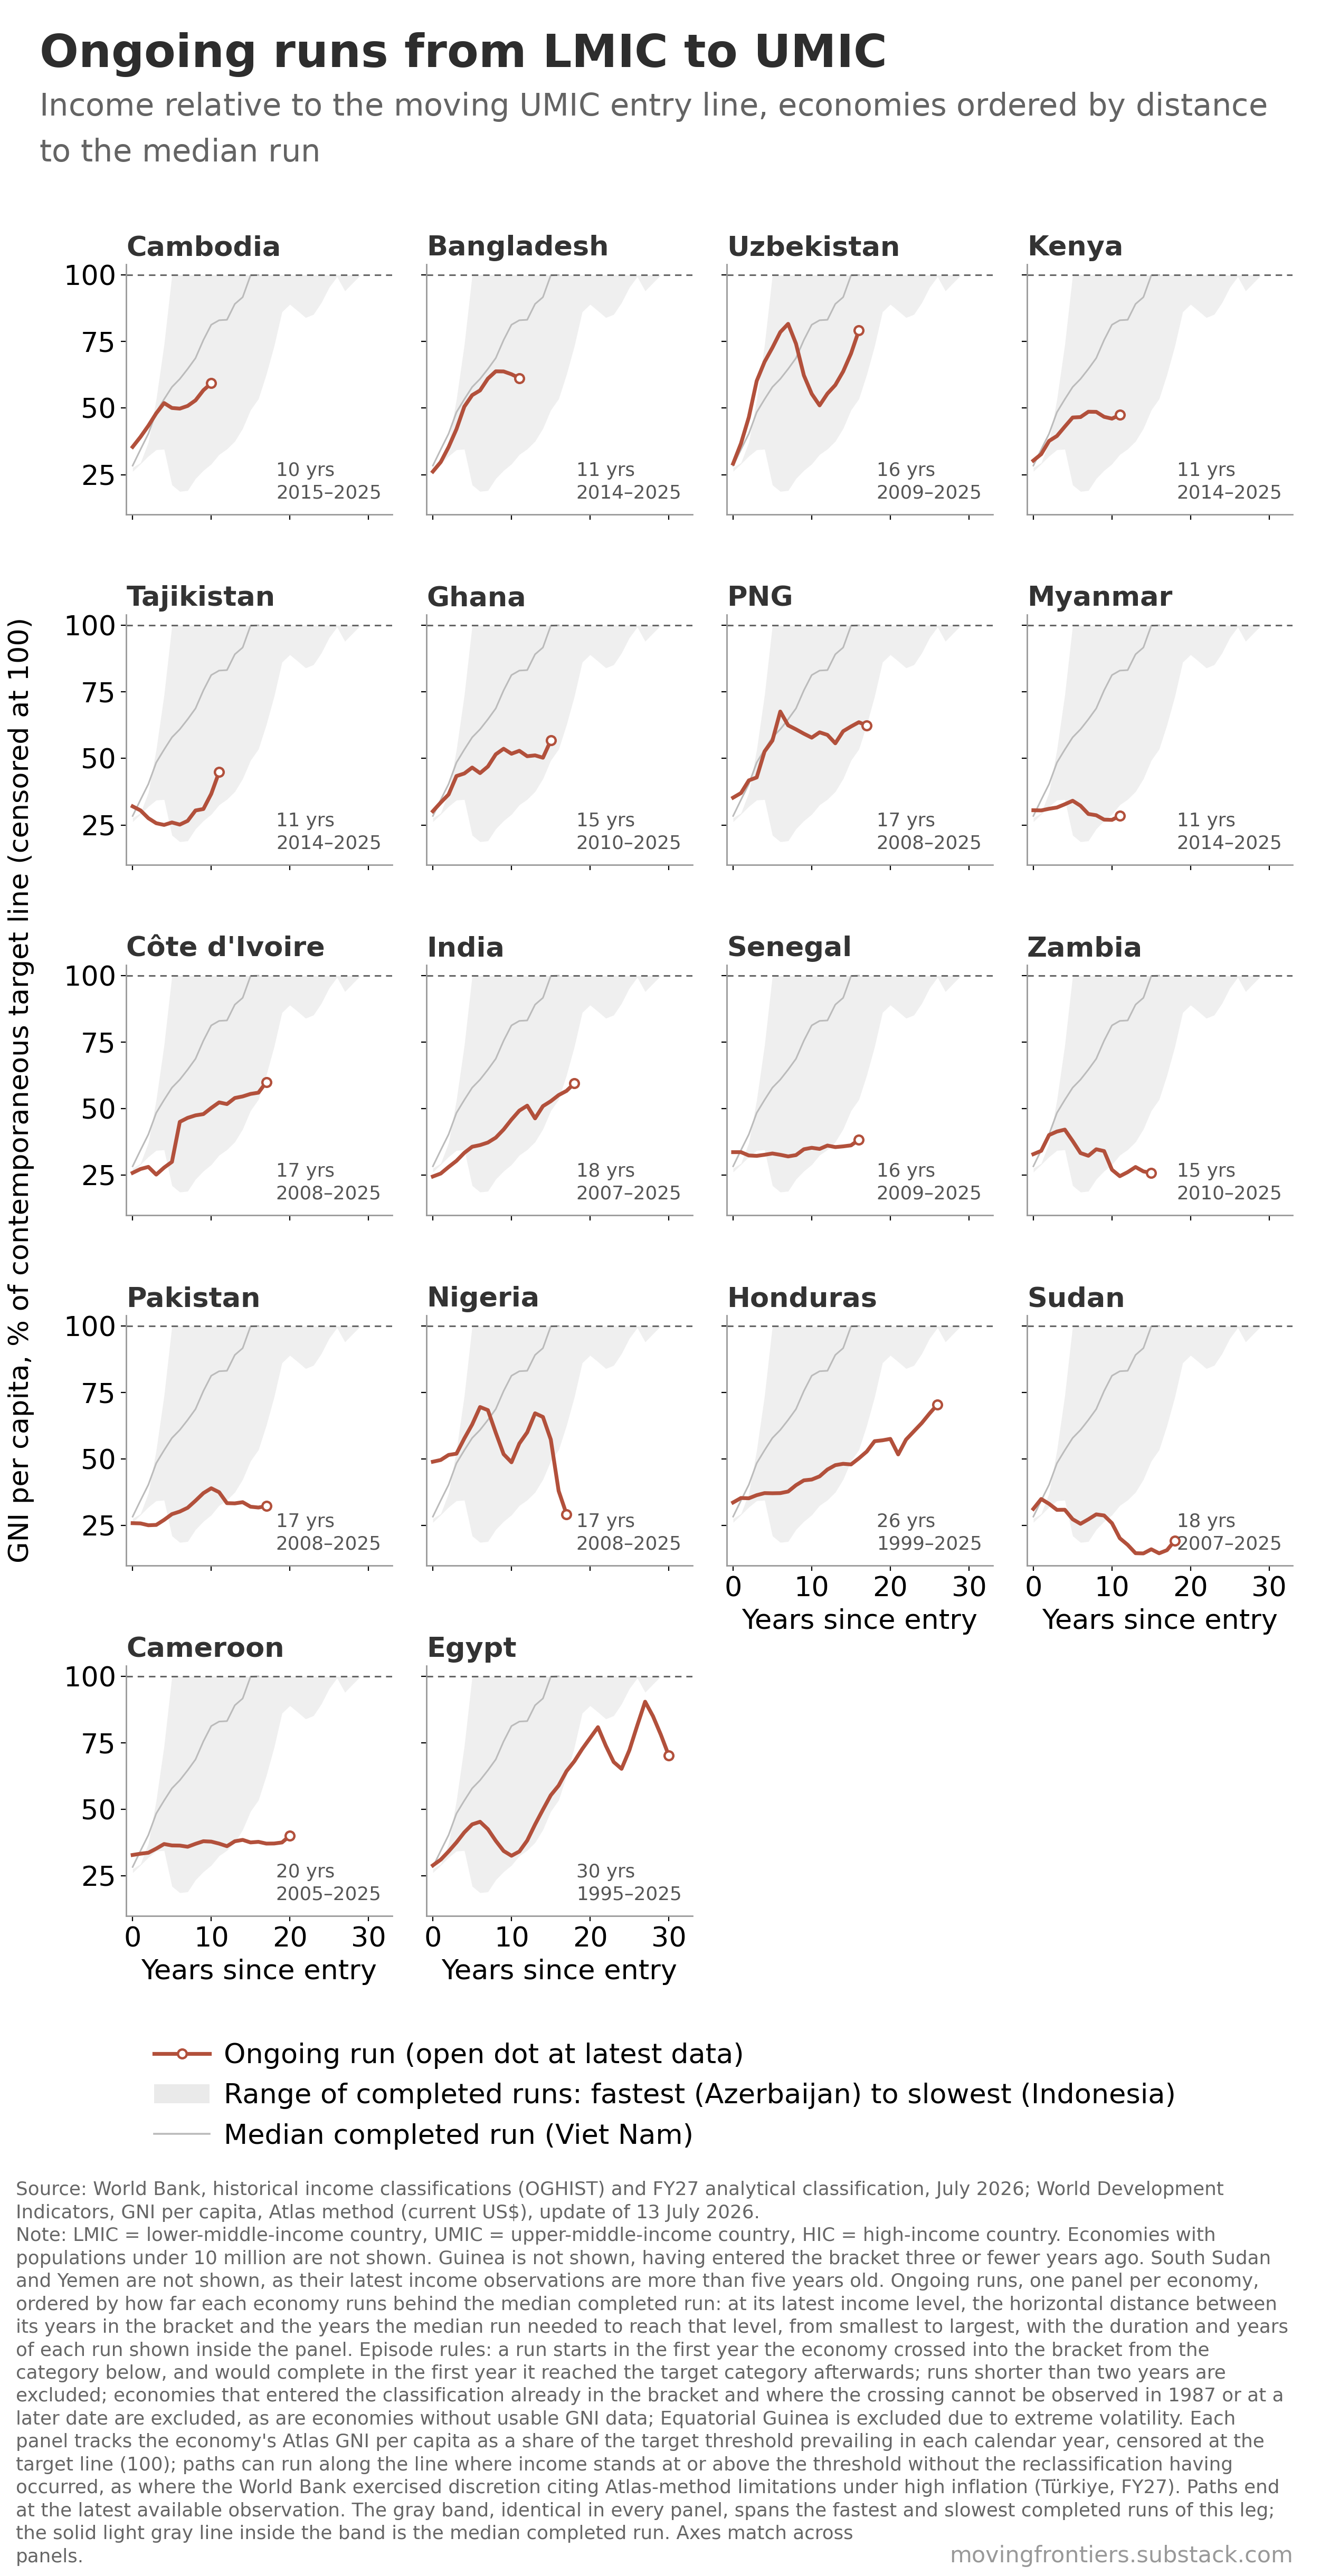

The file beside this chart, header and first rows:
rank, economy, iso3, status, run_start, run_end, duration_years, tag, year, years_since_entry, gni_per_capita_atlas_usd, umic_entry_threshold_usd, income_pct_of_line, income_pct_censored_100, latest_income_pct_of_line, distance_to_median_years
1, Cambodia, KHM, ongoing, 2015, 2025, 10, , 2015, 0, 1430, 4036, 35.43, 35.43, 59.32, 4.54
1, Cambodia, KHM, ongoing, 2015, 2025, 10, , 2016, 1, 1550, 3956, 39.18, 39.18, 59.32, 4.54
1, Cambodia, KHM, ongoing, 2015, 2025, 10, , 2017, 2, 1690, 3896, 43.38, 43.38, 59.32, 4.54
1, Cambodia, KHM, ongoing, 2015, 2025, 10, , 2018, 3, 1920, 3996, 48.05, 48.05, 59.32, 4.54
1, Cambodia, KHM, ongoing, 2015, 2025, 10, , 2019, 4, 2100, 4046, 51.9, 51.9, 59.32, 4.54
1, Cambodia, KHM, ongoing, 2015, 2025, 10, , 2020, 5, 2050, 4096, 50.05, 50.05, 59.32, 4.54
1, Cambodia, KHM, ongoing, 2015, 2025, 10, , 2021, 6, 2120, 4256, 49.81, 49.81, 59.32, 4.54
1, Cambodia, KHM, ongoing, 2015, 2025, 10, , 2022, 7, 2270, 4466, 50.83, 50.83, 59.32, 4.54
1, Cambodia, KHM, ongoing, 2015, 2025, 10, , 2023, 8, 2390, 4516, 52.92, 52.92, 59.32, 4.54
1, Cambodia, KHM, ongoing, 2015, 2025, 10, , 2024, 9, 2550, 4496, 56.72, 56.72, 59.32, 4.54
1, Cambodia, KHM, ongoing, 2015, 2025, 10, , 2025, 10, 2750, 4636, 59.32, 59.32, 59.32, 4.54
2, Bangladesh, BGD, ongoing, 2014, 2025, 11, , 2014, 0, 1080, 4126, 26.18, 26.18, 61.26, 4.92
2, Bangladesh, BGD, ongoing, 2014, 2025, 11, , 2015, 1, 1200, 4036, 29.73, 29.73, 61.26, 4.92
2, Bangladesh, BGD, ongoing, 2014, 2025, 11, , 2016, 2, 1400, 3956, 35.39, 35.39, 61.26, 4.92
2, Bangladesh, BGD, ongoing, 2014, 2025, 11, , 2017, 3, 1640, 3896, 42.09, 42.09, 61.26, 4.92
2, Bangladesh, BGD, ongoing, 2014, 2025, 11, , 2018, 4, 2020, 3996, 50.55, 50.55, 61.26, 4.92
2, Bangladesh, BGD, ongoing, 2014, 2025, 11, , 2019, 5, 2220, 4046, 54.87, 54.87, 61.26, 4.92
2, Bangladesh, BGD, ongoing, 2014, 2025, 11, , 2020, 6, 2320, 4096, 56.64, 56.64, 61.26, 4.92
2, Bangladesh, BGD, ongoing, 2014, 2025, 11, , 2021, 7, 2600, 4256, 61.09, 61.09, 61.26, 4.92
2, Bangladesh, BGD, ongoing, 2014, 2025, 11, , 2022, 8, 2850, 4466, 63.82, 63.82, 61.26, 4.92
2, Bangladesh, BGD, ongoing, 2014, 2025, 11, , 2023, 9, 2880, 4516, 63.77, 63.77, 61.26, 4.92
2, Bangladesh, BGD, ongoing, 2014, 2025, 11, , 2024, 10, 2820, 4496, 62.72, 62.72, 61.26, 4.92
2, Bangladesh, BGD, ongoing, 2014, 2025, 11, , 2025, 11, 2840, 4636, 61.26, 61.26, 61.26, 4.92
3, Uzbekistan, UZB, ongoing, 2009, 2025, 16, , 2009, 0, 1150, 3946, 29.14, 29.14, 79.16, 6.37
3, Uzbekistan, UZB, ongoing, 2009, 2025, 16, , 2010, 1, 1460, 3976, 36.72, 36.72, 79.16, 6.37
3, Uzbekistan, UZB, ongoing, 2009, 2025, 16, , 2011, 2, 1880, 4036, 46.58, 46.58, 79.16, 6.37
3, Uzbekistan, UZB, ongoing, 2009, 2025, 16, , 2012, 3, 2460, 4086, 60.21, 60.21, 79.16, 6.37
3, Uzbekistan, UZB, ongoing, 2009, 2025, 16, , 2013, 4, 2780, 4126, 67.38, 67.38, 79.16, 6.37
3, Uzbekistan, UZB, ongoing, 2009, 2025, 16, , 2014, 5, 3000, 4126, 72.71, 72.71, 79.16, 6.37
3, Uzbekistan, UZB, ongoing, 2009, 2025, 16, , 2015, 6, 3170, 4036, 78.54, 78.54, 79.16, 6.37
3, Uzbekistan, UZB, ongoing, 2009, 2025, 16, , 2016, 7, 3230, 3956, 81.65, 81.65, 79.16, 6.37
3, Uzbekistan, UZB, ongoing, 2009, 2025, 16, , 2017, 8, 2890, 3896, 74.18, 74.18, 79.16, 6.37
3, Uzbekistan, UZB, ongoing, 2009, 2025, 16, , 2018, 9, 2490, 3996, 62.31, 62.31, 79.16, 6.37
3, Uzbekistan, UZB, ongoing, 2009, 2025, 16, , 2019, 10, 2240, 4046, 55.36, 55.36, 79.16, 6.37
3, Uzbekistan, UZB, ongoing, 2009, 2025, 16, , 2020, 11, 2090, 4096, 51.03, 51.03, 79.16, 6.37
3, Uzbekistan, UZB, ongoing, 2009, 2025, 16, , 2021, 12, 2360, 4256, 55.45, 55.45, 79.16, 6.37
3, Uzbekistan, UZB, ongoing, 2009, 2025, 16, , 2022, 13, 2620, 4466, 58.67, 58.67, 79.16, 6.37
3, Uzbekistan, UZB, ongoing, 2009, 2025, 16, , 2023, 14, 2880, 4516, 63.77, 63.77, 79.16, 6.37
3, Uzbekistan, UZB, ongoing, 2009, 2025, 16, , 2024, 15, 3170, 4496, 70.51, 70.51, 79.16, 6.37
3, Uzbekistan, UZB, ongoing, 2009, 2025, 16, , 2025, 16, 3670, 4636, 79.16, 79.16, 79.16, 6.37
4, Kenya, KEN, ongoing, 2014, 2025, 11, , 2014, 0, 1250, 4126, 30.3, 30.3, 47.45, 8.12
4, Kenya, KEN, ongoing, 2014, 2025, 11, , 2015, 1, 1320, 4036, 32.71, 32.71, 47.45, 8.12
4, Kenya, KEN, ongoing, 2014, 2025, 11, , 2016, 2, 1490, 3956, 37.66, 37.66, 47.45, 8.12
4, Kenya, KEN, ongoing, 2014, 2025, 11, , 2017, 3, 1540, 3896, 39.53, 39.53, 47.45, 8.12
4, Kenya, KEN, ongoing, 2014, 2025, 11, , 2018, 4, 1720, 3996, 43.04, 43.04, 47.45, 8.12
4, Kenya, KEN, ongoing, 2014, 2025, 11, , 2019, 5, 1880, 4046, 46.47, 46.47, 47.45, 8.12
4, Kenya, KEN, ongoing, 2014, 2025, 11, , 2020, 6, 1910, 4096, 46.63, 46.63, 47.45, 8.12
4, Kenya, KEN, ongoing, 2014, 2025, 11, , 2021, 7, 2070, 4256, 48.64, 48.64, 47.45, 8.12
4, Kenya, KEN, ongoing, 2014, 2025, 11, , 2022, 8, 2170, 4466, 48.59, 48.59, 47.45, 8.12
4, Kenya, KEN, ongoing, 2014, 2025, 11, , 2023, 9, 2110, 4516, 46.72, 46.72, 47.45, 8.12
4, Kenya, KEN, ongoing, 2014, 2025, 11, , 2024, 10, 2070, 4496, 46.04, 46.04, 47.45, 8.12
4, Kenya, KEN, ongoing, 2014, 2025, 11, , 2025, 11, 2200, 4636, 47.45, 47.45, 47.45, 8.12
5, Tajikistan, TJK, ongoing, 2014, 2025, 11, , 2014, 0, 1320, 4126, 31.99, 31.99, 44.87, 8.45
5, Tajikistan, TJK, ongoing, 2014, 2025, 11, , 2015, 1, 1230, 4036, 30.48, 30.48, 44.87, 8.45
5, Tajikistan, TJK, ongoing, 2014, 2025, 11, , 2016, 2, 1090, 3956, 27.55, 27.55, 44.87, 8.45
5, Tajikistan, TJK, ongoing, 2014, 2025, 11, , 2017, 3, 1000, 3896, 25.67, 25.67, 44.87, 8.45
5, Tajikistan, TJK, ongoing, 2014, 2025, 11, , 2018, 4, 1000, 3996, 25.03, 25.03, 44.87, 8.45
5, Tajikistan, TJK, ongoing, 2014, 2025, 11, , 2019, 5, 1050, 4046, 25.95, 25.95, 44.87, 8.45
5, Tajikistan, TJK, ongoing, 2014, 2025, 11, , 2020, 6, 1030, 4096, 25.15, 25.15, 44.87, 8.45
5, Tajikistan, TJK, ongoing, 2014, 2025, 11, , 2021, 7, 1130, 4256, 26.55, 26.55, 44.87, 8.45
... 254 more rows
